Run: headless pygame with SDL's dummy video driver; simulated clock (each Clock.tick advances the game by its frame time, no real sleeping); random seed 0; keys injected as events and as key.get_pressed() state; no mouse input.
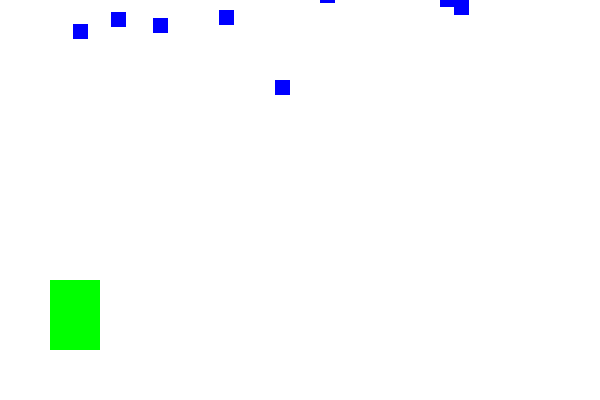
Frame 1 of 4 · flips 1–60 · no input
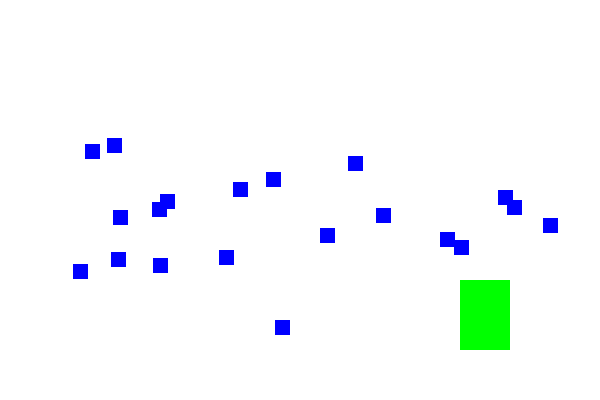
Frame 2 of 4 · flips 61–180 · tapped SPACE, RETURN · held RIGHT (→), D
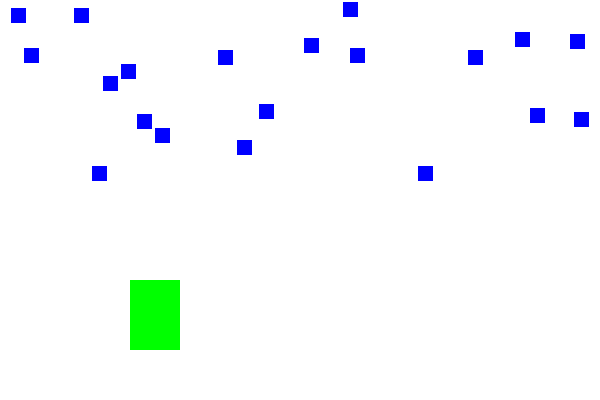
Frame 3 of 4 · flips 181–300 · held DOWN (↓), S
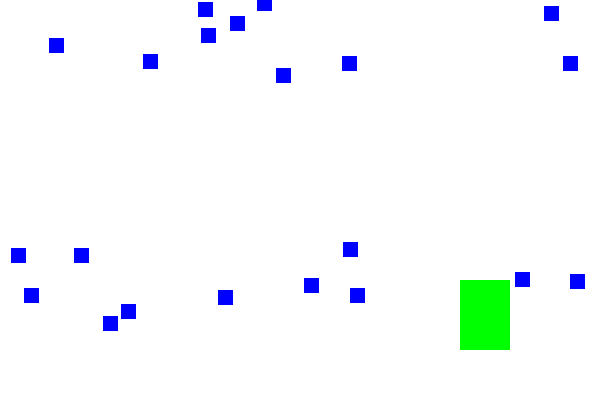
Frame 4 of 4 · flips 301–420 · held LEFT (←), A, UP (↑), W

The pygame program that drew these frames:

import pygame
import random

BLANCO = (255, 255, 255)
VERDE = (0, 255, 0)
AZUL = (0, 0, 255)
BLANCO = (255, 255, 255)
NEGRO = (0, 0, 0)


ANCHO = 600
ALTO = 400


class Player(pygame.sprite.Sprite):

    def __init__(self, an, al):
        pygame.sprite.Sprite.__init__(self)
        self.__an = an
        self.__al = al
        self.image = pygame.Surface([an, al])
        self.image.fill(VERDE)
        self.rect = self.image.get_rect()
        self.var_x = 0
        self.var_y = 0

    def update(self):
        if self.rect.x < 0:
            self.var_x = 5
        elif self.rect.x > ANCHO - self.image.get_rect()[2]:
            self.var_x = -5
        self.rect.x += self.var_x


class Enemigo(pygame.sprite.Sprite):
    '''
    Enemy Class:
        Implements all the methods over the enemy's 
    '''

    def __init__(self, an, al):
        pygame.sprite.Sprite.__init__(self)
        self.image = pygame.Surface([an, al])
        self.image.fill(AZUL)
        self.rect = self.image.get_rect()
        self.rect.y = -30
        self.var_x = 0
        self.var_y = 2
        self.timer = random.randrange(100)

    def update(self, lista, general):
        if self.timer > 0:
            self.timer -= 1
        else:
            self.rect.y += self.var_y
        if (self.rect.y > (ALTO - 60)):
            self.remove(lista)
            self.remove(general)
        # print('Varianza : ({}, {}) Poscion:({},{})'.format(
        # self.var_x, self.var_y, self.rect.x, self.rect.y))


def main():
    pygame.init()
    pantalla = pygame.display.set_mode([ANCHO, ALTO])
    pantalla.fill(BLANCO)
    pygame.display.set_caption('Invaders ')

    jugador = Player(50, 70)
    general = pygame.sprite.Group()
    general.add(jugador)
    rivales = pygame.sprite.Group()
    for i in range(20):
        r = Enemigo(15, 15)
        r.rect.x = random.randrange(10, ANCHO - 20)
        #r.rect.y = random.randrange(10, ALTO - 20)
        rivales.add(r)
        general.add(r)
    jugador.rect.x = 50
    jugador.rect.y = (ALTO - 60 * 2)
    reloj = pygame.time.Clock()
    general.draw(pantalla)
    ptos = 0
    fuente = pygame.font.Font(None, 36)
    fin = False
    fin_juego = False

    while not fin:
        for event in pygame.event.get():
            if event.type == pygame.KEYDOWN:
                if event.key == pygame.K_RIGHT:
                    jugador.var_x = 5
                    jugador.var_y = 0

                elif event.key == pygame.K_LEFT:
                    jugador.var_x = -5
                    jugador.var_y = 0

            if event.type == pygame.QUIT:
                fin = True
        # gestion de colision
        ls_col = pygame.sprite.spritecollide(jugador, rivales, True)
        for i in ls_col:
            ptos += 1
            print(ptos)
        if ptos < 0:
            fin_juego = True

        if(fin_juego):
            pantalla.fill(NEGRO)

        jugador.update()
        rivales.update(rivales, general)
        pantalla.fill(BLANCO)
        general.draw(pantalla)
        pygame.display.flip()
        reloj.tick(60)

        if len(rivales) < 20:
            for i in range(20):
                r = Enemigo(15, 15)
                r.rect.x = random.randrange(10, ANCHO - 20)
                #r.rect.y = random.randrange(10, ALTO - 20)
                rivales.add(r)
                general.add(r)

if __name__ == '__main__':
    main()
